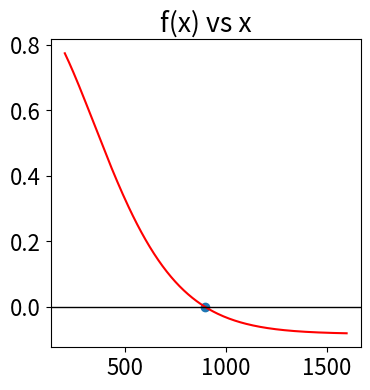
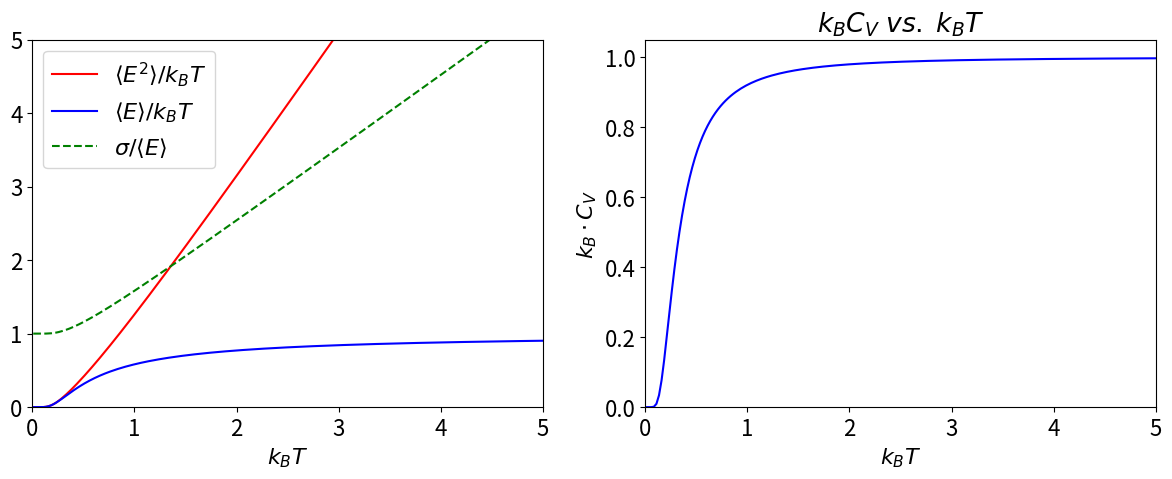
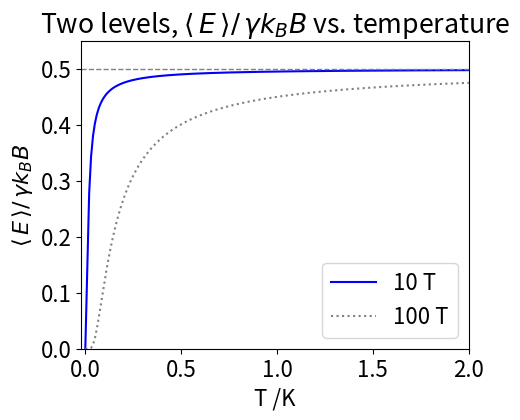
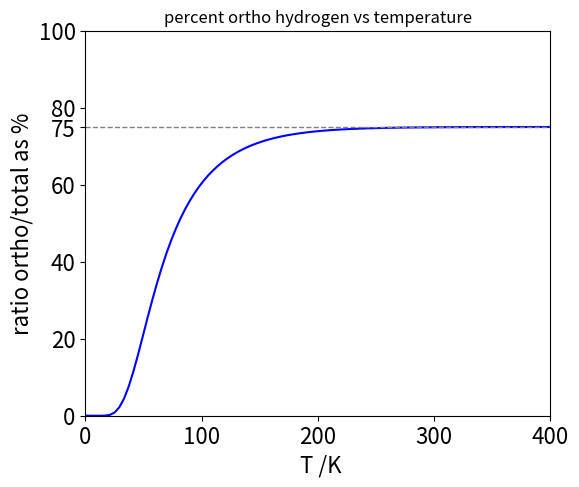
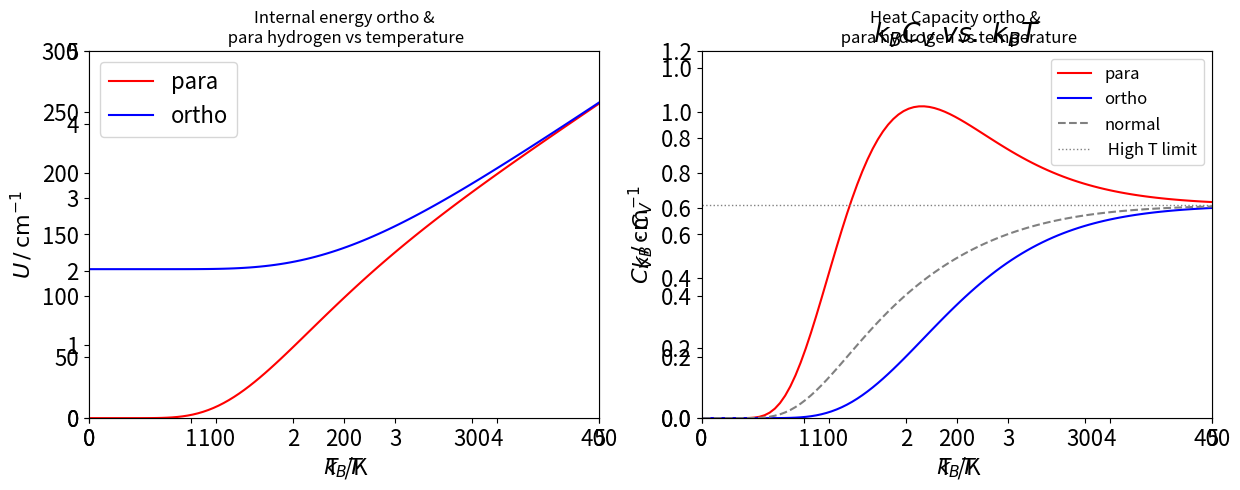

Python code for these plots, in order:
#!/usr/bin/env python
# coding: utf-8

# # Solutions Q8 - 13 

# In[1]:


# import all python add-ons etc that will be needed later on
get_ipython().run_line_magic('matplotlib', 'inline')
import numpy as np
import matplotlib.pyplot as plt
import sympy as sp
sp.init_printing()                 # allows printing of SymPy results in typeset maths format
plt.rcParams.update({'font.size': 14})  # set font size for plots


# ## Q8 answer
# (a) There are six atoms in ethylene and therefore $3N - 6 = 12$ normal modes as the molecule is not linear. 
# 
# (b) You will need to consult a point group table, see www.molecule-viewer.com for tables and an explanation of the symmetry labels and elements. 
# 
# Looking at a D$_{2h}$ point group (below), IR active vibrations belong to symmetry species that transform as translations because the transition dipole in turn transforms in this way; these are B$_{1u}$, B$_{2u}$ and B$_{3u}$. The translations are found as $x,\; y$, or $z$ in the first column after the characters. Raman spectroscopy depends on a change in the shape of the molecule (_via_ the polarisability) and so transforms as squared terms in the point group, found in the right-hand column as $x^2,\, xy$ and so forth. Only A$_u$ has neither of these transformations.
# 
# ![Drawing](series-d2h.png)
# 
# (c) The vibrational partition function is $ \displaystyle Z = e^{-h\nu/2k_BT}/(1 - e^{-h\nu/k_BT})$ and differentiating $\ln(Z)$ with respect to temperature to obtain the energy and multiplying by $k_BT^2$ and differentiating again gives the heat capacity $C_V$. This is the calculation for one vibrational mode. At the end the values for all $n$ modes will have to be added.

# In[2]:


h, nu, kB, T = sp.symbols('h, nu, kB, T')
Z = sp.exp(-h*nu/(2*kB*T))/( 1 - sp.exp(-h*nu/(kB*T)) )
f = sp.simplify(kB*T**2*sp.diff(sp.ln(Z),T))
cv= sp.diff(f,T) 
sp.simplify(cv)


# Using the definition of vibrational temperature the result simplifies to
# 
# $$\displaystyle C_V=k_B\left(\frac{\theta}{T}\right)^2\frac{e^{\theta/T}}{\left(e^{\theta/T} - 1\right)^2} = 
# k_B\left(\frac{\theta}{T}\right)^2\frac{e^{\theta/T}}{e^{2\theta/T}-2e^{\theta/T} + 1} $$
# 
# By definition $\displaystyle \sinh(x) =(e^x-e^{-x})/2$ and to convert the exponentials to $\sinh$ multiply to and bottom by $\displaystyle e^{-\theta/T}$. This produces
# 
# $$\displaystyle C_v= k_B\left(\frac{\theta}{T}\right)^2\frac{1}{e^{\theta/T}-2+e^{-\theta/T} } $$
# 
# Next as $\displaystyle \sinh^2(x) =(e^2x-2+e^{-2x})/4$ and letting $\theta/2=x$ insert into $C_V$ to get
# 
# $$\displaystyle C_V= k_B\left(\frac{\theta}{2T}\right)^2\frac{1}{\sinh^2(\theta/2T)}$$
# 
# Because heat capacity is $dE/dT$ and the total heat capacity has three terms each of $k_B/2$ for translation and also for rotational motion, then in total for $n$ vibrational modes
# 
# $$\displaystyle C_V= 3k_B+k_B\sum_{i=1}^n\left(\frac{\theta_i/2T}{\sinh(\theta_i/2T)}\right)^2$$
# 
# (d)  Convert from $C_V$ to $C_p$ because experiments are done at constant pressure and an additional $k_B$ is added since $C_p = C_V + k_B$ per molecule. Because the frequencies are given in cm$^{-1}$, they must be converted to s$^{-1}$ by multiplying by the speed of light in cm s$^{-1}$. The vibrational frequencies, rather than vibrational temperatures, are put directly into the equations. The constants are collected into variable $a$ only to simplify the equations.
# 
# The calculation below uses a built in function (fsolve) and also the Newton-Raphson method which is accurate enough in this instance. Plotting the function can help in choosing a starting value when finding the root of the equation.

# In[3]:


from scipy.optimize import fsolve                            # import fsolve

nu = [ 3019,1623,1342,3075,1236,949,943,3105, 810,2989,1443] # frequencies in wavenumbers
h  = 6.6256e-34      # J s
kB = 1.3805e-23      # J/K
c  = 2.9979e10       # cm/s
T  = 211.0           # K
a  = h*c/(2*kB*T)    # collect constants for simplicity

s = sum( [(a*nu[i]/np.sinh(a*nu[i]))**2 for i  in range(len(nu))])

def f(x):            # done this way to use fsolve
    y=  ( x*a/np.sinh(x*a) )**2 - (0.37 - s)
    return y

nu4 = fsolve(f,100) # 100 is initial guess
print('{:s}{:8.3f}{:s}'.format('Unmeasurable frequency nu4  = ', float(nu4),' cm^{-1}'  )) 

# by Newton -Raphson method  iteratively calculate x = x - f(x)/f'(x) .
f  = lambda x: ( x*a/np.sinh(x*a) )**2 - (0.37 - s)
df = lambda x: 2*a**2*x/np.sinh(a*x)**2-2*a**3*x**2*np.cosh(a*x)/np.sinh(a*x)**3 # derivative
print('{:s}'.format('Result by Newton-Raphson') )
x  = 700.0                # initial guess in cm^(-1)
x0 = 0
     
for i in range(20):       # guess max number of iteration; jump out when converged
    x0 = x - f(x)/df(x)
    print('{:d} {:10.5f}'.format(i,x) )
    if abs(x - x0) < 0.001:
        break
    x = x0
    pass

fig = plt.figure(figsize=(4,4))
plt.rcParams.update({'font.size': 16})  # set font size for plots
xx = np.linspace(200,1600,200)    
plt.plot(xx,f(xx),color='red') 
plt.axhline(0,color='black',linewidth=1)
plt.scatter([x],[0])
plt.title('f(x) vs x')
plt.show()


# ## Q9 answer
# (a) The average energy at temperature $T$ is $\displaystyle \langle E \rangle =\frac{e^{-1/k_BT}}{1-e^{-1/k_BT}} = \frac{1}{e^{+1/k_BT}-1}$
# 
# At high temperatures the exponential terms can be expanded as a series; 
# 
# $$\displaystyle  e^{1/k_BT} = 1 + \frac{1}{k_BT} +  \frac{1}{2!(k_BT)^2} + \cdots $$
# 
# and as $k_BT$ is large the second and other terms can be ignored i.e.  $\displaystyle e^{+1/k_BT} \approx 1 + 1/k_BT$ and so the result is $\langle E \rangle = k_BT$.  At low temperature, the exponential terms become zero because $1/k_BT \gg 1$ and the average is zero. See the figure with the answer to question $7$.
# 
# (b) The average energy squared is
# 
# $$\displaystyle  \langle E^2 \rangle =\frac{\sum\limits_{E=0}^\infty E^2e^{-E/k_BT}}{\sum\limits_{E=0}^\infty e^{-E/k_BT}}  $$
# 
# The partition function is the same but the numerator is now more difficult to evaluate. This can be done by summing as $\displaystyle \sum n^2n^x$ and then substituting $\displaystyle E \equiv n,\; x=\exp(-1/k_BT)$. Using the computer algebra package SymPy gives the following result;

# In[4]:


x, n = sp.symbols('x, n')
inf = sp.oo                 # sp.oo is sympy infinity
s0 = sp.Sum(n*n*x**n,(n,0,inf))  
s0.doit()


# and doing the same for the partition function gives

# In[5]:


x, n = sp.symbols('x, n')
inf = sp.oo                 # sp.oo is sympy infinity
s = sp.Sum(x**n,(n,0,inf))
s.doit()


# thus the results is, in terms of x, $\displaystyle \langle E^2 \rangle = \frac{-x(x+1)}{(x-1)^2} =   -\frac{e^{-1/k_BT}(1+e^{-1/k_BT})}{(e^{-1/k_BT}-1)^2} =  \frac{1+e^{1/k_BT} }{ (e^{1/k_BT} -1)^2 }$
# 
# As can be seen from the plot below, $\langle E^2\rangle /k_BT  vs.  k_BT$ is almost linear except for small $k_BT$.  The limit is zero when $T\to 0$ and at large $T,\, \langle E^2\rangle /k_BT \to 2k_BT+1$

# In[6]:


# calculate average energies and CV
fig1= plt.figure(figsize=(14.5, 10.5))

ax0 = fig1.add_subplot(2,2,1)
ax1 = fig1.add_subplot(2,2,2)

fE2= lambda k_BT: ( 1.0 + np.exp(1.0/k_BT) )/( np.exp(1.0/k_BT) - 1.0 )**2  # <E^2> as function of k_BT not T
fE = lambda k_BT: ( np.exp(1.0/k_BT) - 1.0 )**(-1)                          # <E>
fCV= lambda k_BT: np.exp(1/k_BT)/((k_BT)**2*(np.exp(1/k_BT) - 1)**2)        # CV*kB      

numT  = 200
maxT  = 5
k_BT  = np.linspace(0.01,maxT, numT)
av_E2 = [ fE2(k_BT[i])/k_BT[i] for i in range(numT)]
av_E  = [ fE(k_BT[i])/k_BT[i] for i in range(numT)]
sigEE = [ fE(k_BT[i])*np.exp(1.0/k_BT[i])   for i in range(numT)]
CV     =[ fCV(k_BT[i])  for i in range(numT)]

ax0.plot(k_BT,av_E2,color='red',label=r'$\langle E^2 \rangle/k_BT$')
ax0.plot(k_BT,av_E,color='blue',label=r'$\langle E \rangle/k_BT$')
ax0.plot(k_BT, sigEE,color='green',linestyle='dashed',label= r'$\sigma/ \langle E\rangle$' )
ax0.set_xlabel(r'$k_BT$')
ax0.legend(loc='upper left')
ax0.set_ylim([0,5])
ax0.set_xlim([0,5])
ax1.plot(k_BT,CV,color='blue')
ax1.set_xlabel(r'$k_BT$')
ax1.set_ylabel(r'$k_B \cdot C_V$')
ax1.set_title(r'$k_B C_V \;vs.\; k_BT$')
ax1.set_xlim([0,5])
ax1.set_ylim([0,1.05])
plt.show()                                


# Figure 19. Left: The mean energy $\langle E\rangle$, the mean of the energy squared $\langle E^2\rangle$ and standard deviation $\sigma/ \langle E\rangle$ vs $k_BT$. Right: Heat capacity vs $k_BT$ showing typical behaviour when there are a large number of levels being populated.
# ____
# 
# (c) The variance can now be written down using the average values just calculated;
# 
# $$\displaystyle  \sigma_E^2 =\langle E^2\rangle - \langle E\rangle^2 = \frac{e^{-1/kBT}}{(1-e^{-1/kBT})^2} $$
# 
# At low temperatures  $\sigma_E^2 \to 0$  because all the energy is in the lowest few levels and therefore is not spread about. When $T$ is large the variance increases with temperature and is $\sigma_E^2 = (k_BT)^2$. The normalized standard deviation is
# 
# $$\displaystyle  \frac{\sigma_E^2}{\langle E\rangle} = \frac{e^{1/kBT}}{e^{1/kBT}-1}$$
# 
# (d) At very low temperatures, as $T \to 0$, the ratio $\sigma_E/\langle E\rangle \to 1$ and the spread of energy levels is the same as the energy itself although this is small. Conversely, when $T \rightarrow \infty$ the ratio becomes infinity but this again means that the spread of energy is as large as the energy itself, and all energy levels are equally populated.
# 
# (e) Much of the hard work is now done and to find the heat capacity at constant volume $C_V$ requires differentiating the average energy with respect to temperature.

# In[7]:


# use symbpy to differentiate C_V= dE/dT
k_B, T = sp.symbols('k_B, T')
f = sp.diff( sp.exp(-1/(k_B*T))/(1 - sp.exp(-1/(k_B*T))),T)
CV= sp.simplify(f)
CV


# By inspection of the previous result, the variance is $\sigma_E^2 = k_BT^2C_V$. The heat capacity, see figure above, is the rate of change of the energy with temperature. At low temperature only the lowest level is populated, so the rate of change is zero. As the temperature is increased, more energy is added to the molecules, more levels become populated and $C_V$ rapidly increases because the rate of change of energy is large. At high temperature, most levels are now populated and the rate of increase is small, and $C_V$ levels off becoming almost constant.
# 
# ## Q10 answer
# (a) Because $m=\pm 1/2$ the energy levels are equally spaced around zero energy; the energy gap is $\Delta E = E_{-1/2} - E_{+1/2} = \gamma \hbar B$. Using the quantities given in part (d) of the question  $\Delta E = 2.8 \cdot 10^{_-25}$ J and is far smaller than the average thermal energy at room temperature, $k_BT = 4.14 \cdot 10^{-21}$ J.
# 
# ![Drawing](series-fig20.png)
# 
# Figure 20. This figure shows the values of the energy levels (left) when  based around zero, and (right) with the lowest level made to be zero.
# ____
# 
# (b) There are only two states to consider in the partition function, equation (11), and therefore it is tempting to write the average energy, where $E_m=-\gamma m\hbar B$, as
# 
# $$\displaystyle \langle E \rangle = \frac{\sum\limits_{m=-1/2}^{m=+1/2} E_me^{-E_m/k_BT}}{\sum\limits_{m=-1/2}^{m=+1/2} e^{-E_m/k_BT}} $$
# 
# but this is wrong. To see why we continue the calculation and for clarity we make the substitution $a=\gamma \hbar B/(2k_B)$. Expanding the summation produces 
# 
# $$\displaystyle \langle E \rangle =ak_B\frac{e^{-a/T}-e^{+a/T}}{e^{-a/T}+e^{+a/T}}$$
#  
# At low temperatures $\displaystyle e^{a/T}$ is large compared to the negative exponentials and thus as $T\rightarrow 0, \langle E \rangle \approx -\gamma \hbar B/2$ which is the energy of the lowest level. At the other limit as $T \approx \infty$ the term $a/T $ is small and the exponential can be expanded as $e^{\pm a/T}=1\pm a/T$ producing $\langle E \rangle \approx a^2k_B/T =(\gamma \hbar B)^2/(4k_BT)$. All this  seems to be correct so far, and as the temperature increases the average energy also tends towards zero, meaning that both levels are equally populated, also as expected. 
#  
# The expression for $\langle E^2 \rangle $ is 
#  
# $$\displaystyle \langle E^2 \rangle = \frac{\sum\limits_{m=-1/2}^{m=+1/2} E_m^2e^{-E_m/k_BT}}{\sum\limits_{m=-1/2}^{m=+1/2} e^{-E_m/k_BT}} $$
# 
# which evaluates to $\langle E^2 \rangle =(\gamma \hbar B)^2/4$, _which is incorrect_. This average must depend on temperature simply because at low temperatures all the nuclei are in the lowest energy level. 
# 
# The reason for this subtle error is that the energy levels are symmetrically disposed about zero and, when the energy is squared, the $m = -1/2$ and $m = +1/2$ levels have the same positive value in the summation. Perhaps, as a result, the value for $\langle E \rangle$ is also wrong; at this point we don't know if this is the case, so this is re-evaluated with the lowest energy set to zero.
# 
# ### **Re-evaluation setting lowest level to zero energy**
# 
# Suppose the energy zero is moved to $-\gamma \hbar B/2$, by adding minus this amount to both energies as shown on the right hand side of figure 20 means that the summation is from $0 \to \gamma\hbar B$. The average energy now becomes
# 
# $$\displaystyle \langle E \rangle =  \frac{0\cdot e^{0/T} + \gamma \hbar Be^{-\gamma \hbar B/k_BT} }{e^{0/T}+e^{-\gamma \hbar B/k_BT}} = \frac{\gamma \hbar B}{1+e^{\gamma \hbar B/k_BT}} $$
# 
# which is the same result as before provided $-\gamma \hbar B/2$ is added because of the difference in where the zero of energy is set. The average of the squared energy is now
# 
# $$\displaystyle \langle E^2 \rangle = \frac{(\gamma \hbar B)^2e^{-\gamma \hbar B/k_BT}}{1+e^{-\gamma \hbar B/k_BT}} = \frac{(\gamma \hbar B)^2}{1+e^{+\gamma \hbar B/k_BT}} $$
# 
# which depends upon temperature as expected. 
# 
# The low temperature limits are calculated by expanding the exponential terms. This is easier to do by making the change $\beta = 1/k_BT$ giving 
# 
# $$\displaystyle \langle E \rangle =\frac{\gamma \hbar B}{1+e^{\gamma \hbar B \beta}}$$
# 
# When $T \approx 0$ then $\beta \approx \infty$ and the exponential also goes to infinity and $\langle E \rangle \to 0$  because $1/\infty = 0$. Similarly when $T \approx 0$, $\langle E^2 \rangle \to 0$. 
# 
# At high temperatures $\displaystyle \beta \to  0,\; \langle E \rangle _{\beta \to 0} \to \frac{\gamma \hbar B}{1+1+\gamma \hbar B\beta} \to \frac{\gamma \hbar B}{2} $ which is now midway between the two energy levels and $\displaystyle \langle E^2 \rangle \to \frac{(\gamma \hbar B)^2}{2} $. 
# 
# (c) The average energy at $10$ K is $\langle E \rangle = 1.400889 \cdot 10^{-25}$ J and $\langle E^2 \rangle = 3.92879 \cdot 10^{-50}$, and at $300$ K $\langle E \rangle = 1.4002267 \cdot 10^{-25}$ J and $\langle E^2 \rangle = 3.93284 \cdot 10^{-50}$. The very small difference at these two temperatures is because even at $10$ K both levels are significantly populated because the energy gap between nuclear spin levels is so small; recall that NMR frequencies are in the $100 \to 1000$ MHz range and that is only slightly higher than the FM radio frequency part of the spectrum. The normalised average energy, $\langle E \rangle /\gamma \hbar B$, is plotted below vs. temperature. The dotted curve shows the situation for a impossibly high magnetic field of $10B$, in this case $100$ T.

# In[8]:


# Caluation of average energy vs temperature.
fig2= plt.figure(figsize=(5,4) ) 

B    = 10                       # Tesla
g    = 26.4e7                   # magnetogyric ratio  radian Tesla Hz
hbar = 6.62607e-34/(2*np.pi)    # J s  h/(2 pi)
k_B  = 1.38065e-23              # J/K
maxT = 2                        # K
numT = 200                      # number of temperature points to plot
T = np.linspace(0.001,maxT,numT)

avE = lambda T,B : 1.0/(1.0 + np.exp( g*hbar*B/(k_B*T)) )    
    
plt.plot(T,avE(T,B),color='blue',label=str(B)+' T')
plt.plot(T,avE(T,10*B),color='grey',linestyle='dotted',label=str(10*B)+' T')
plt.axhline(0.5,linestyle = 'dashed',color='gray',linewidth=1)
plt.xlabel('T /K')
plt.ylabel(r'$\langle\, E\, \rangle /\,\gamma k_BB$')
plt.axis([-0.02,maxT,0,0.55])
plt.title(r'Two levels, $\langle\, E\, \rangle /\,\gamma k_BB$ vs. temperature')
plt.legend()
plt.show()


# Figure 21. Change of the (dimensionless) average NMR $^1$H energy levels population with temperature. $B = 10$ T (blue line) and $100$ T (grey dotted line ) with $\gamma = 26.4\cdot 10^7\,\mathrm{rad\, Tesla^{-1}\, sec^{-1} }$.
# ____
# From the figure it is noticed that even at $2$ K an almost equal population of spins are present because the average energy is $\approx 0.5$ and only two levels are present. The small difference between the populations of the two levels means that NMR spectroscopy is a relatively insensitive technique. However, this insensitivity is ameliorated by the fact that the macroscopic polarization can be measured because the nuclear spins are excited coherently. The NMR signal is proportional to the _sum squared_ of the individual magnetic moments rather than the _squared sum_, i.e. the measured signal is the sum $(\mu_1 + \mu_2 + \mu_3 + \cdots )^2$ rather than the sum $(\mu_1^2 + \mu_2^2 + \mu_3^2 + \cdots)$  the former being far larger than the latter. Try it with some numbers! 
# 
# ## Q11 answer
# (a) The total degeneracy for the $J^\mathrm{th}$ ortho level is $g(g+1)(2J+1)/2$ or $3(2J+1)$ as the spin is $1/2$ and $g=(2S+1)$ but is only $(2J + 1)$ for the para levels. The figure illustrates this.
# 
# ![Drawing](series-fig22a.png)
# ____
# To calculate each partition function, add either the odd (ortho) or the even (para) numbered rotational levels together as shown in the next calculation. The fraction of ortho is plotted vs temperature. 

# In[9]:


fig3= plt.figure(figsize=(6,5))

B    = 60.8                 # rotational constant cm^(-1)
k_B  = 1.3805e-23*5.034e22  # Boltzmann constant in cm^(-1)
S    = 1/2
g    = 2*S + 1              # spin degeneracy
maxJ = 15                   # maximum J quantum number
print('{:s}{:g}'.format('check on size of exponential term to see if J is large enough ', np.exp(-B*maxJ*(maxJ+1)/(k_B*400))))

Z_para  = lambda T: (g*(g-1)/2)*sum([ (2*J+1)*np.exp(-B*J*(J+1)/(k_B*T) ) for J in range(0,15,2) ])
Z_ortho = lambda T: (g*(g+1)/2)*sum([ (2*J+1)*np.exp(-B*J*(J+1)/(k_B*T) ) for J in range(1,15,2) ])

T0 = 300                    # temperature
print('{:s}{:4.1f}{:s}{:8.4g}'.format(' % ortho at ',T0,' K = ', 100*Z_ortho(T0)/(Z_ortho(T0)+ Z_para(T0))))

T0 = 20.4
print('{:s}{:4.1f}{:s}{:8.4g}'.format(' % ortho at  ',T0,' K = ', 100*Z_ortho(T0)/(Z_ortho(T0)+ Z_para(T0))))

numT = 100   # number of points to plot
maxT = 400   # maximum temperature
T = np.linspace(1,maxT,numT)          # start at 1 to avoid division by zero
ratio= lambda T: Z_ortho(T)/(Z_ortho(T)+Z_para(T))

plt.plot(T, 100*ratio(T),color='blue')  # plot ratio
plt.axhline(75,linestyle='--',color='gray',linewidth=1)
plt.yticks([0,20,40,60,75,80,100])
plt.axis([0,maxT,0,100])
plt.ylabel('ratio ortho/total as %')
plt.xlabel(' T /K')
plt.title('percent ortho hydrogen vs temperature',fontsize=12)
plt.show()


# Figure 22b. The fraction of ortho- H$_2$ vs temperature assuming that no inter-conversion between the spin states occurs. The grey dashed line shows the 3:1 ratio. 
# ____
# (b) In calculating the heat capacity of naturally occurring hydrogen add $3/4$ of the ortho- to $1/4$ of the para- molecules. Three significant figures is all that rotational constant $B$ or the temperature is given to, so this should be sufficient for the answer. The constant volume heat capacity is calculated using $\displaystyle U=k_BT^2 d\frac{\ln(Z)}{dT}$ , and $\displaystyle C_V =\frac{dU}{dT}$ for each spin state, with subscripts p for para and o for ortho.
# 
# The first step is to find the derivative which is awkward as $Z$ is a summation but easier using $\displaystyle \frac{d\ln(Z)}{dT}=\frac{1}{Z}\frac{dZ}{dT}$
# 
# where 
# 
# $$\displaystyle Z=\frac{g(g\pm 1)}{2}\sum(2J+1)e^{-BJ(J+1)/k_BT} =\frac{g(g\pm 1)}{2}\sum g_Je^{-E_J/k_BT} $$
# 
# where $E_J=BJ(J+1)$ and $g_J=2J+1$. The derivative in $T$ is easily seen as 
# 
# $$\displaystyle \frac{dZ}{dT}=\frac{g(g\pm 1)}{2}\frac{1}{k_BT^2}\sum E_Jg_Je^{-E_J/k_BT }=Z'$$
# 
# thus 
# 
# $$\displaystyle U=k_BT^2\frac{d\ln(Z)}{dT} =\frac{1}{Z}\frac{g(g\pm 1)}{2} \sum {E_Jg_Je^{-E_J/k_BT }}=\frac{Z'}{Z}$$
# 
# with the restriction that $J$ has to have the correct odd and even values. Notice the units here, $U$ is energy and as $\ln(Z)$ is dimensionless $k_BT^2d\ln(Z)/dT$ in units is $\equiv k_BT$, with units of energy, normally Joules.
# 
# The heat capacity $dU/dT$ is even nastier as the derivative is the ratio of two terms, however, it is easiest to do as a product, for example 
# 
# $$\displaystyle d(Z'Z^{-1})= \frac{Z'}{-Z^{2}}dZ +\frac{ 1}{ Z}dZ'$$
# 
# The derivative $dZ/dT$ has already been evaluated above, and 
# 
# $$\displaystyle \frac{dZ'}{dT}= \frac{g(g\pm 1)}{2} \frac{1}{k_BT^2}\sum {E_J^2g_Je^{-BJ(J+1)/k_BT }} =Z''$$
# 
# Substituting terms then
# 
# $$\displaystyle C_V= \left( \frac{Z''}{Z} - \left (\frac{Z'}{Z}\right)^2 \right) $$

# In[10]:


fig4= plt.figure(figsize=(11, 8))
ax0 = fig1.add_subplot(2,2,1)
ax1 = fig1.add_subplot(2,2,2)

B    = 60.8                 # rotational constant cm^(-1)
k_B  = 1.3805e-23*5.034e22  # Boltzmann constant in cm^(-1)
S    = 0.5                  # spin 1/2
g    = 2*S + 1              # degeneracy
maxJ = 15

# Z is the partition funcion , Z' is Z'' as defined in the text.

E = lambda J: B*J*(J+1)
Z_p  =     lambda T: (g*(g-1)/2.0)*sum([        (2*J+1)*np.exp(-E(J)/(k_B*T) ) for J in range(0,maxJ,2) ]) # Z
Zdash_p =  lambda T: (g*(g-1)/2.0)*sum([E(J)*   (2*J+1)*np.exp(-E(J)/(k_B*T) ) for J in range(0,maxJ,2) ]) # Z'
Zddash_p = lambda T: (g*(g-1)/2.0)*sum([E(J)**2*(2*J+1)*np.exp(-E(J)/(k_B*T) ) for J in range(0,maxJ,2) ]) # Z''

Z_o  =     lambda T: (g*(g+1)/2.0)*sum([        (2*J+1)*np.exp(-E(J)/(k_B*T) ) for J in range(1,maxJ,2) ])
Zdash_o =  lambda T: (g*(g+1)/2.0)*sum([E(J)*   (2*J+1)*np.exp(-E(J)/(k_B*T) ) for J in range(1,maxJ,2) ])
Zddash_o = lambda T: (g*(g+1)/2.0)*sum([E(J)**2*(2*J+1)*np.exp(-E(J)/(k_B*T) ) for J in range(1,maxJ,2) ])

numT  = 100
maxT  = 400.0
T  = np.linspace(1,maxT,numT)        # temperature range
Up = lambda T: Zdash_p(T)/Z_p(T)     # internal energy para         
Uo = lambda T: Zdash_o(T)/Z_o(T)
Cvp= lambda T: (1.0/( k_B*T**2 ))*( Zddash_p(T)/Z_p(T) - (Zdash_p(T)/Z_p(T))**2 ) # CV para
Cvo= lambda T: (1.0/( k_B*T**2 ))*( Zddash_o(T)/Z_o(T) - (Zdash_o(T)/Z_o(T))**2 )

ax0.plot(T,Up(T),color='red',label='para')
ax0.plot(T,Uo(T),color='blue',label='ortho')

ax0.set_xlim([0,maxT])
ax0.set_ylim([0,300])
ax0.set_ylabel(r'$U\,/\,\mathrm{cm^{-1}}$')
ax0.set_xlabel(' T /K')
ax0.set_title('Internal energy ortho &\n para hydrogen vs temperature',fontsize=12)
ax0.legend()

ax1.plot(T,Cvp(T),color='red' , label='para' )
ax1.plot(T,Cvo(T),color='blue', label='ortho')
ax1.plot(T,Cvp(T)*0.25+Cvo(T)*0.75,  color='gray',linestyle='dashed',label='normal')

ax1.axhline(k_B,color='gray',linestyle='dotted',label=' High T limit',linewidth=1)
ax1.set_ylim([0,1.2])
ax1.set_xlim([0,maxT])
ax1.set_ylabel(r'$C_V\,/\,\mathrm{cm^{-1}}$')
ax1.set_xlabel(' T /K')
ax1.set_title('Heat Capacity ortho & \n para hydrogen vs temperature',fontsize=12)

ax1.legend(fontsize=12)
plt.tight_layout()
plt.show()


# Figure 23 Left: Internal energy (in cm$^{-1}$) for ortho- and para- hydrogen. Right: Heat capacity $C_V$ in cm${-1}$ K$^{-1}$ at constant volume.The natural or normal H curve consists of the equilibrium mixture of $3/4$ ortho- and $1/4$ para- molecules. The horizontal line is the classical or high temperature limit to the heat capacity per molecule and is $k_B = 0.694\,\mathrm{ cm^{-1}}$.
# ____
# 
# The heat capacity is the rate of change of internal energy with temperature. At high temperatures, most energy levels are populated, so the rate of change is small and the heat capacity becomes almost constant with temperature. At zero temperature, only the lowest accessible levels are populated, which have $J$ = 0 for the para hydrogen and $J = 1$ for ortho- hydrogen, and the heat capacity is then zero for both types of molecule.
# 
# This may also be seen in the plot of internal energy, which is horizontal for both spin states at low temperature as the slope of $U$ vs $T$ is zero. Similarly, at high temperatures, the slopes are the same and constant, which produces a constant heat capacity. As the temperature increases, the rate of change of internal energy increases and so does the heat capacity. The internal energy of para-species increases slowly at first, then the slope becomes less at about $230$ K and this is past the maximum in the heat capacity. The ortho - curve has internal energy whose slope increases uniformly with temperature.
# 
# (c) The ortho - hydrogen has energy in the $J=1$ level at zero K and mostly in this level at $20.4$ K, the normal boiling point, because the $J = 1$ level has an energy of $121.6\,\mathrm{ cm ^{-1}}$ . If this energy was released suddenly and all the molecules became para-hydrogen, $2B = 121.6\,\mathrm{ cm^{-1}}$ would be released per molecule which is $\approx 1450\,\mathrm{ J\, mol^{-1}}$. As the heat of vaporization is only $904\,\mathrm{ J\, mol^{-1}}$ the whole of the hydrogen would boil away. Clearly, this is to be avoided, and manufacturers always promote the ortho- to para- conversion with a catalyst before supplying liquid hydrogen. It is not possible chemically to catalyse para into ortho - hydrogen so the pure ortho - curve in the figure cannot be measured.
# 
# **Exercise:** Repeat the calculation with $\mathrm{D_2}$ which has $S = 1$ nuclei. In this case, $g = 3$ and the nuclear spin states are symmetrical. This leads to an interchange of the $J = 0, 2, \cdots$ with $J = 1, 3, \cdots$ states in the summation of the partition functions compared to $\mathrm{H_2}$.
# 
# ## Q12 answer
# (a) $1/4^n$ is the chance (probability) that the word is read, and hence $1 - 1/4^n$ that it is not read and this happens $ L - 1$ times so the probability of not being read is raised to this power.
# 
# (b) If the distribution is normalized then $ \sum_{L=0}^\infty (1-1/4^n)^{L-1}(1/4^n)=1$ and if $x=1/4^n$ then the sum is $x\sum_{L=0}^\infty (1-x)^{L-1}$. As $x \lt 1$ the summation is valid as shown by SymPy

# In[11]:


x, L = sp.symbols('x, L')
inf = sp.oo                 # sp.oo is sympy infinity
f01= x*sp.Sum((1-x)**(L-1),(L,0,inf))  
sp.simplify(f01.doit() )


# The sum is $x\sum_{L=0}^\infty (1-x)^{L-1}= 1/(1-x)$ and as this distribution is not normalised when calculating the average length $\langle L \rangle$ the denominator must be included.
# 
# (c) The average length is found by using the standard formula;
# 
# $$\displaystyle  \langle L \rangle = \frac{ \sum\limits_{L=0}^\infty L(1-4^{-n} )^{L-1} 4^{-n} }{ \sum\limits_{L=0}^\infty (1-4^{-n} )^{L-1} 4^{-n} }$$
# and making the substitution $x=1/4^n$ and simplifying gives a clearer sum 
# 
# $$\displaystyle  \langle L \rangle = \frac{ \sum\limits_{L=0}^\infty L(1-x )^{L-1} }{ \sum\limits_{L=0}^\infty (1-x )^{L-1} }$$
# 
# evaluating the numerator 

# In[12]:


x, L = sp.symbols( 'x, L')
inf = sp.oo                 # sp.oo is sympy infinity
f01 = sp.Sum(L*(1-x)**(L-1), (L,0,inf))  # note capital S, 
f01.doit()


# therefore the average is $\displaystyle \langle L \rangle = \frac{1-x}{x}$. Because $x$ is small compared to unity then  $\langle L \rangle \approx 1/x = 4^n $ and the average length of cut DNA strands is therefore approximately $256, 4096$, or $65536$ base pairs long depending on whether the enzyme cuts out $n = 4, 6$, or $8$ base pairs.
# 
# ## Q13 answer
# Letting $c = 0$ makes the second solution infinity because $c$ is in the denominator. It is also in the numerator of the first term. The correct solution is to expand the exponential and look at the case when $c$ is small, i.e. in the limit when $ c \to  0$. This results in
# 
# $$\displaystyle y= \frac{hc^2+g(ct-(ct)^2/2 +(ct)^3/6 - \cdots )}{c^2}-\frac{gt}{c}$$
# 
# Dividing by $c$ gives $y=h+g(t/c -t^2/2 + ct^3/6 -\cdots)-gt/c $ and when $c \to 0$ the result is $y=-gt^2/c +h$.

# In[ ]:
